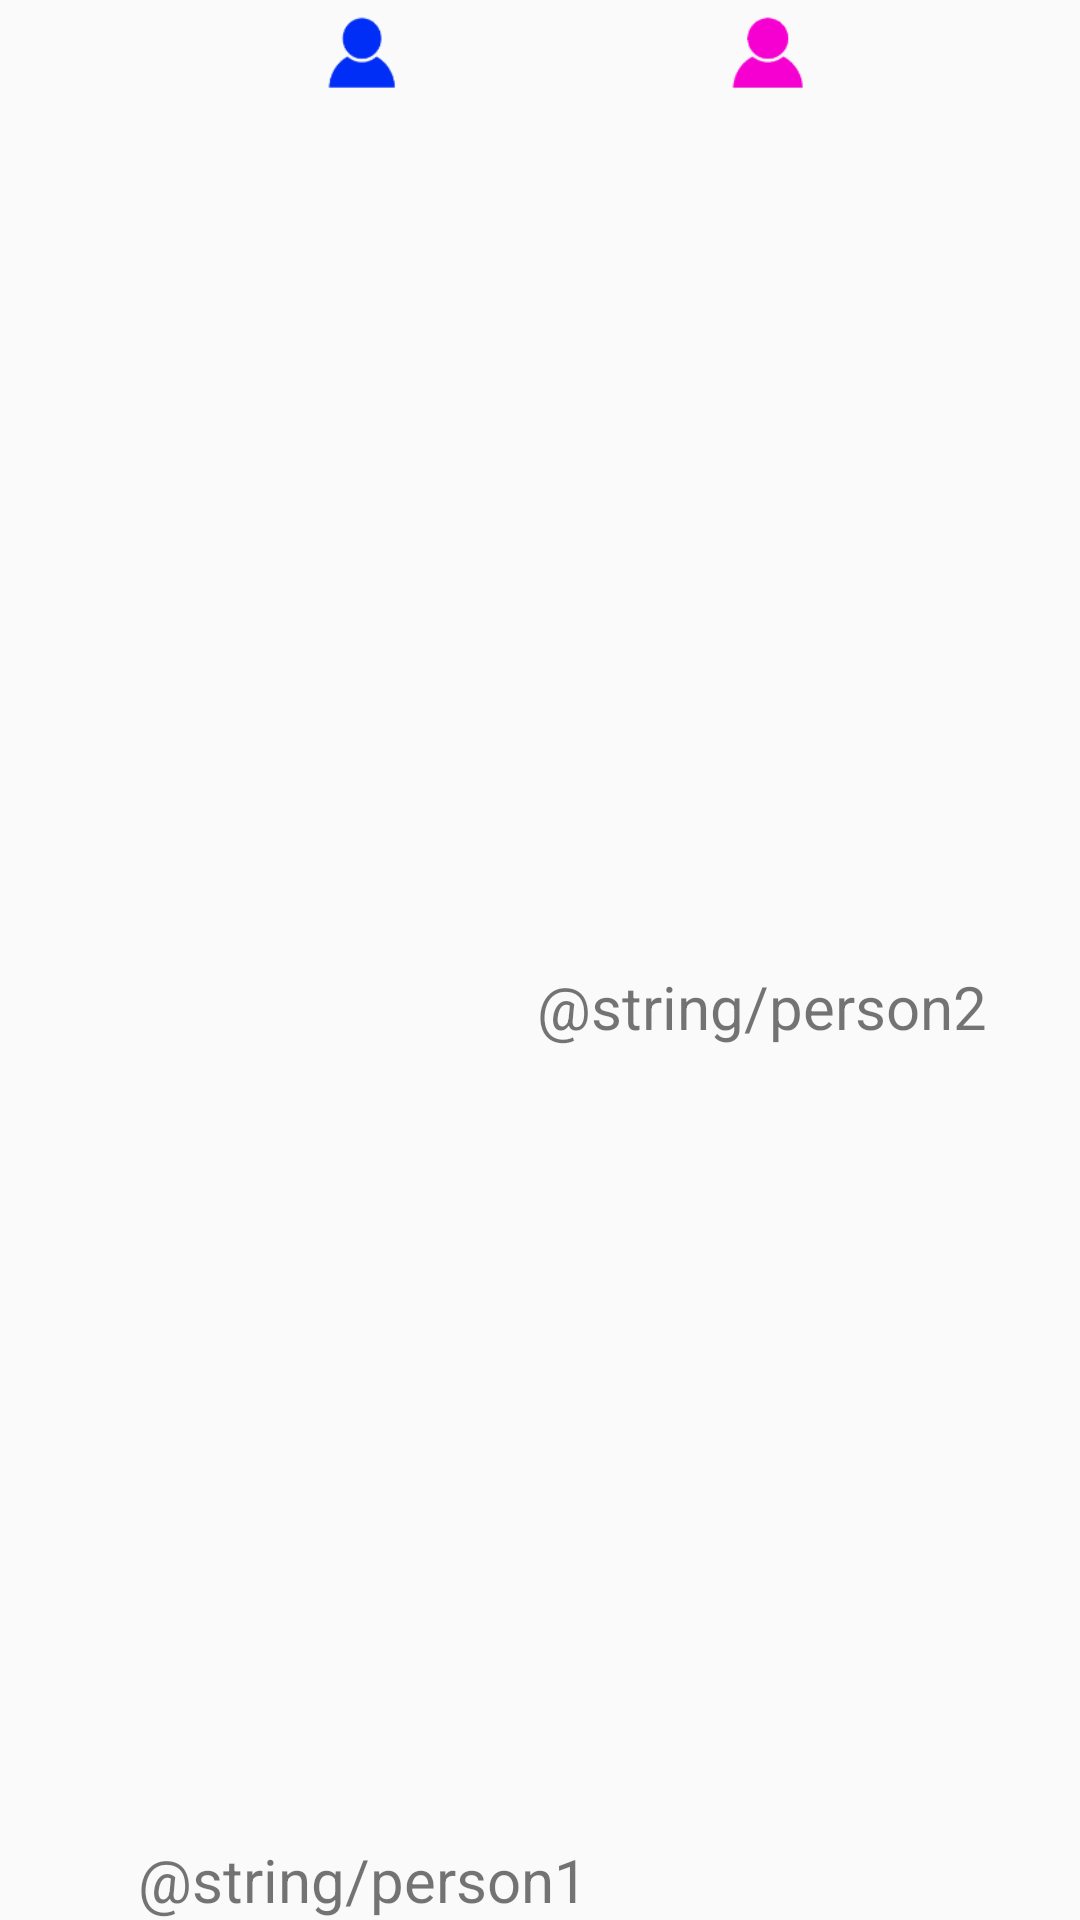

Here is an Android app screen rendered from its layout file. Give the layout XML and the strings, colors and styles it references.
<!-- AndroidManifest.xml: application theme AppTheme.NoActionBar -->
<!-- res/layout/include_custom_toolbar_couple.xml -->
<?xml version="1.0" encoding="utf-8"?>
<androidx.constraintlayout.widget.ConstraintLayout
    xmlns:android="http://schemas.android.com/apk/res/android"
    xmlns:app="http://schemas.android.com/apk/res-auto"
    xmlns:tools="http://schemas.android.com/tools"
    android:layout_width="match_parent"
    android:layout_height="wrap_content"
    android:orientation="vertical">


    <ImageView
        android:id="@+id/icon"
        android:layout_marginTop="5dp"
        android:layout_width="42dp"
        android:layout_height="26dp"
        android:layout_centerHorizontal="true"
        android:layout_toLeftOf="@id/icon2"
        android:src="@drawable/male"
        app:layout_constraintEnd_toEndOf="@+id/textView9"
        app:layout_constraintStart_toStartOf="@+id/textView9"
        app:layout_constraintTop_toTopOf="@+id/view3" />

    <ImageView
        android:id="@+id/icon2"
        android:layout_width="42dp"
        android:layout_height="26dp"
        android:layout_centerHorizontal="true"
        android:layout_centerVertical="true"
        android:src="@drawable/female"
        app:layout_constraintEnd_toEndOf="@+id/textView8"
        android:layout_marginTop="5dp"
        app:layout_constraintHorizontal_bias="0.523"
        app:layout_constraintStart_toStartOf="@+id/textView8"
        app:layout_constraintTop_toBottomOf="@+id/view3" />

    <TextView
        android:id="@+id/textView8"
        android:layout_width="wrap_content"
        android:layout_height="wrap_content"
        android:layout_marginEnd="31dp"
        android:gravity="center"
        android:text="@string/person2"
        android:textSize="20sp"
        app:layout_constraintBottom_toBottomOf="parent"
        app:layout_constraintEnd_toEndOf="parent"
        app:layout_constraintTop_toBottomOf="@+id/icon" />

    <TextView
        android:id="@+id/textView9"
        android:layout_width="wrap_content"
        android:layout_height="wrap_content"
        android:layout_marginStart="46dp"
        android:gravity="center"
        android:text="@string/person1"
        android:textSize="20sp"
        app:layout_constraintBottom_toBottomOf="parent"
        app:layout_constraintStart_toStartOf="parent" />

    <View
        android:id="@+id/view3"
        android:layout_width="0dp"
        android:layout_height="0dp"
        android:background="@color/white"
        app:layout_constraintBottom_toTopOf="parent"
        app:layout_constraintEnd_toEndOf="parent"
        app:layout_constraintHorizontal_bias="0.0"
        app:layout_constraintStart_toStartOf="parent" />
</androidx.constraintlayout.widget.ConstraintLayout>
<!-- resources referenced by this layout -->
<resources>
  <color name="white">#FFFFFF</color>
  <!-- drawable female: png bitmap (drawable-v24, 1598 bytes) -->
  <!-- drawable male: png bitmap (drawable-v24, 1790 bytes) -->
  <style name="AppTheme.NoActionBar">
          <item name="windowActionBar">false</item>
          <item name="windowNoTitle">true</item>
      </style>
</resources>
